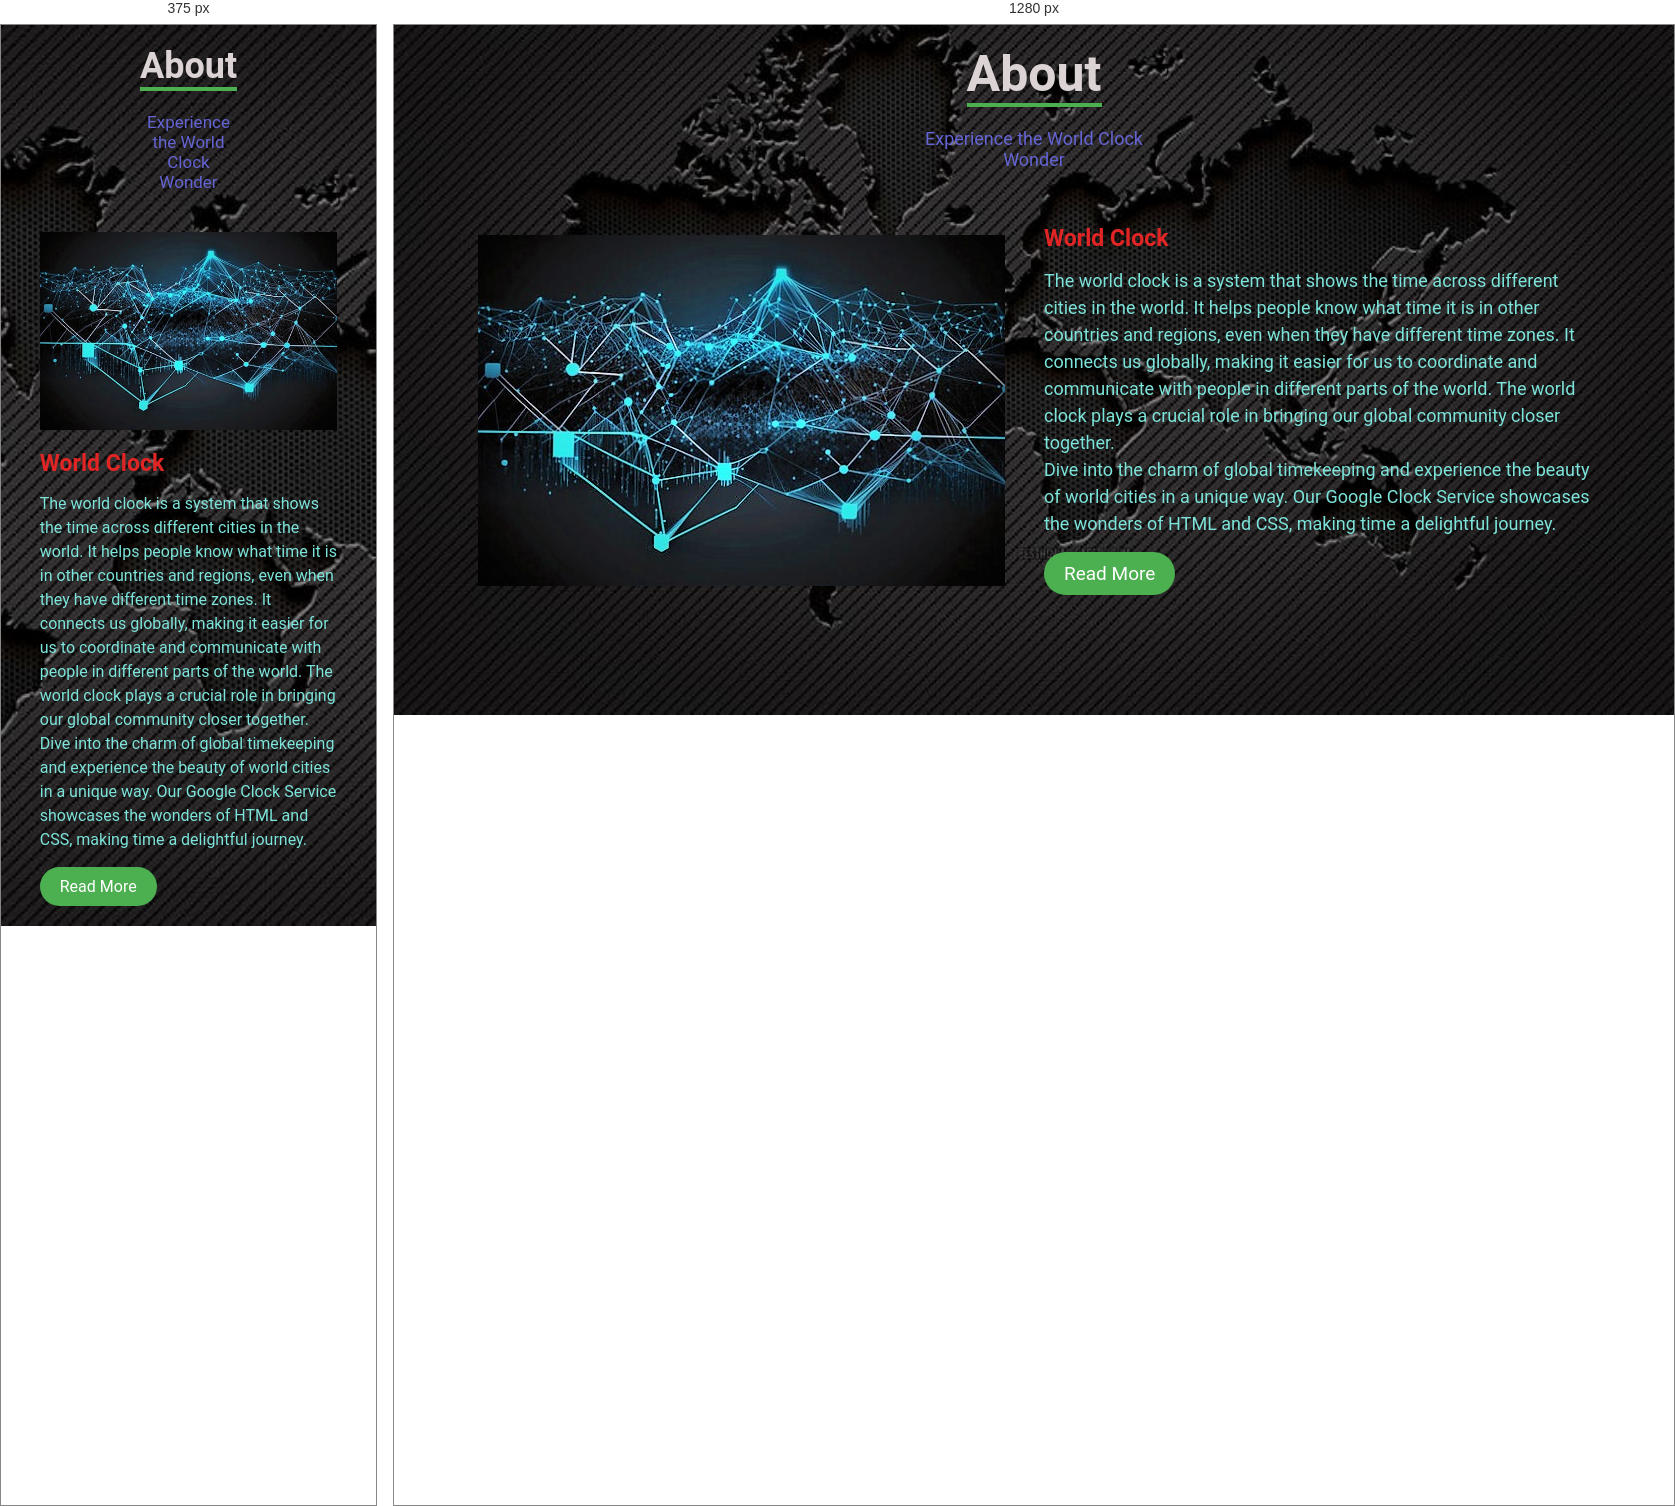
Rendered at 375 px and 1280 px, left to right.

<!-- file: about.html -->
<!DOCTYPE html>
<html lang="en">
<head>
    <meta charset="UTF-8">
    <meta name="viewport" content="width=device-width, initial-scale=1.0">
    <title>About</title>
    <link rel="stylesheet" href="about.css">
</head>
<body>
    <div class="heading">
        <h1>About </h1>
        <p>Experience the World Clock Wonder</p>
    </div>
    <div class="container">
        <section class="about">
            <div class="about-image">
                <img src="0e8e93f7-80c0-48f7-a3c5-8639f8ce80a7.jpg">
            </div>
            <div class="about-content">
                <h2>World Clock</h2>
                <p>The world clock is a system that shows the time across different cities in the world. It helps people know what time it is in other countries and regions, even when they have different time zones. It connects us globally, making it easier for us to coordinate and communicate with people in different parts of the world. The world clock plays a crucial role in bringing our global community closer together.</p>
                <p>Dive into the charm of global timekeeping and experience the beauty of world cities in a unique way. Our Google Clock Service showcases the wonders of HTML and CSS, making time a delightful journey.</p>
                <a href="https://en.wikipedia.org/wiki/World_clock" class="read-more">Read More</a>        
            </div>
        </section>
    </div>

</body>
</html>

/* @media block from about.css */
@media screen and (max-width: 768px){
    .heading{
        padding: 0px 20px;
    }
    .heading h1{
        font-size: 36px;
    }
    .heading p{
        font-size: 17px;
        margin-bottom: 0px;
    }
    .container{
        padding: 0px;
    }
    .about{
        padding: 20px;
        flex-direction: column;
    }
    .about-image{
        margin-right: 0px;
        margin-bottom: 20px;
    }
    .about-content p{
        padding: 0px;
        font-size: 16px;
    }
    .about-content .read-more{
        font-size: 16px;
    }
}